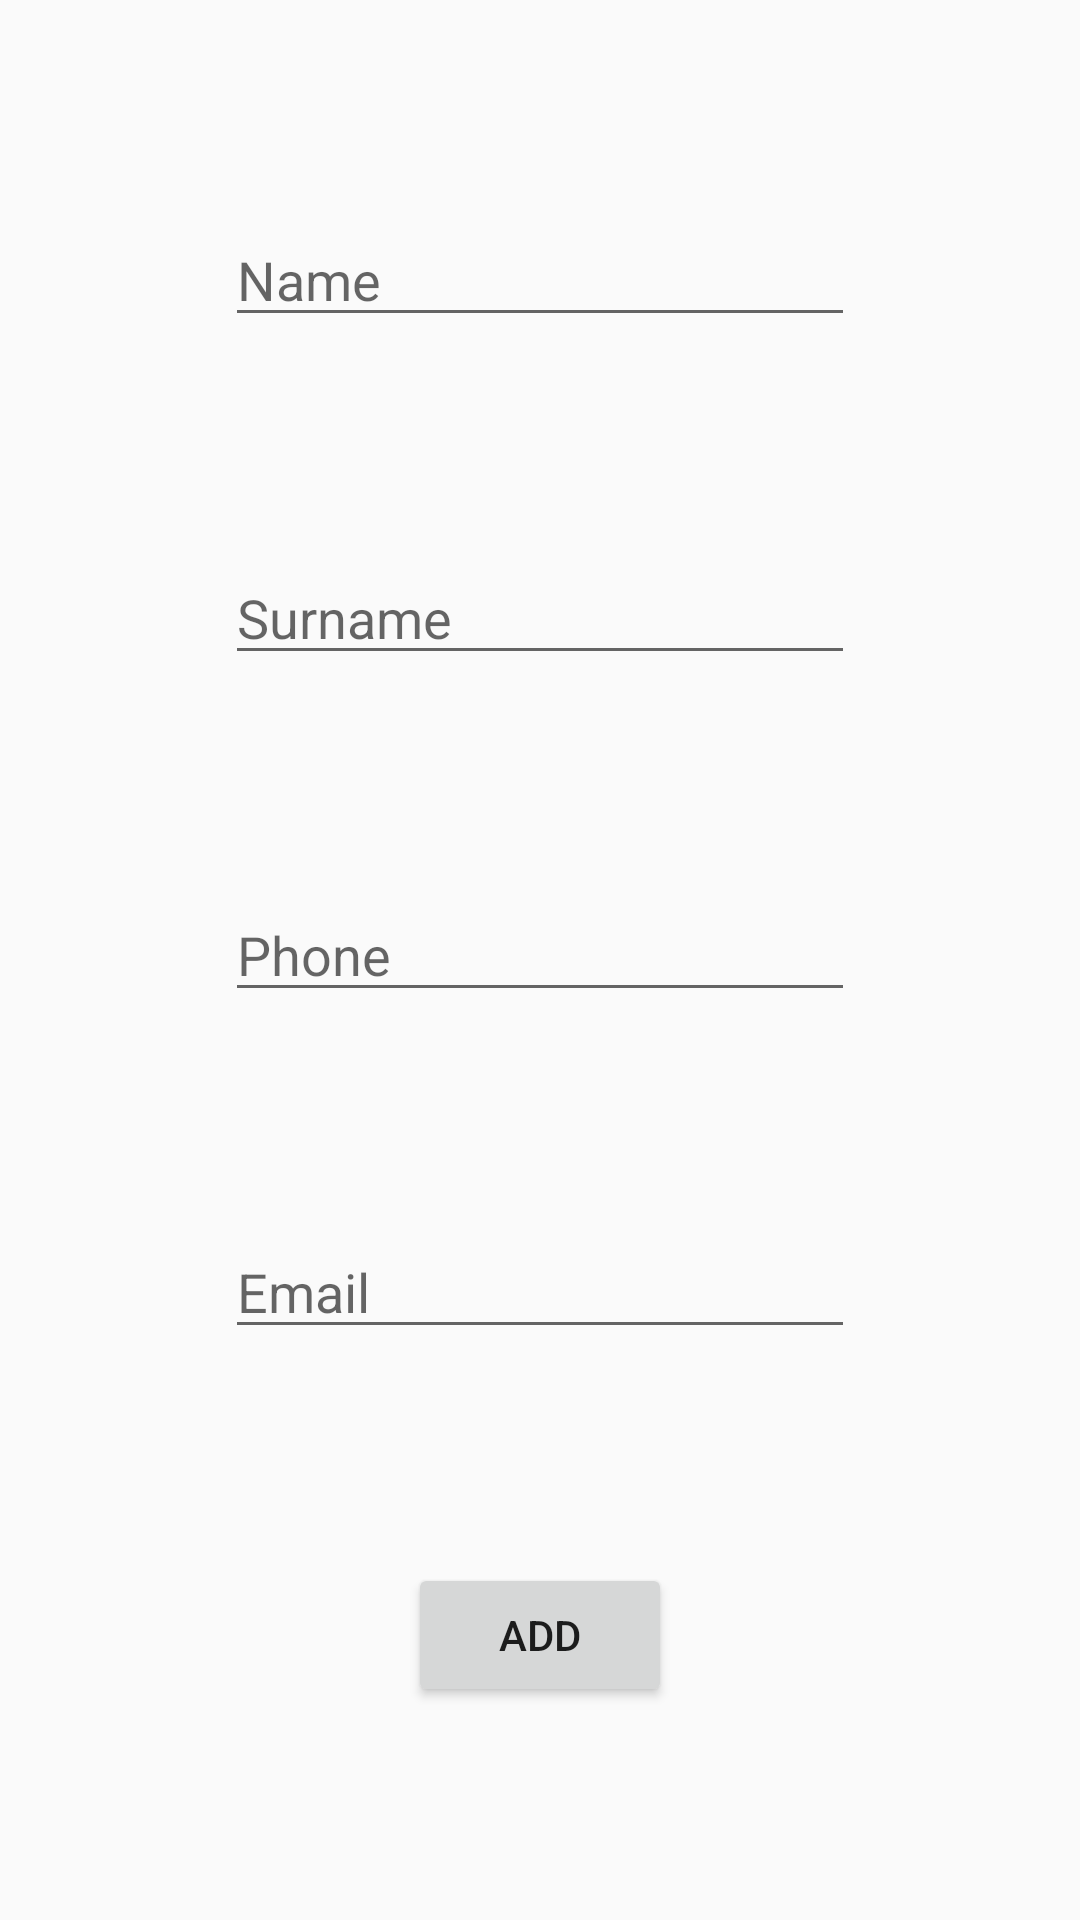

Layout XML and referenced resources for this Android screen:
<!-- AndroidManifest.xml: application theme AppTheme -->
<!-- res/layout/activity_create_card.xml -->
<?xml version="1.0" encoding="utf-8"?>
<androidx.constraintlayout.widget.ConstraintLayout xmlns:android="http://schemas.android.com/apk/res/android"
    xmlns:app="http://schemas.android.com/apk/res-auto"
    xmlns:tools="http://schemas.android.com/tools"
    android:layout_width="match_parent"
    android:layout_height="match_parent"
    tools:context=".CreateCardActivity">

    <EditText
        android:id="@+id/nameText"
        android:layout_width="wrap_content"
        android:layout_height="wrap_content"
        android:ems="10"
        android:hint="Name"
        android:inputType="textPersonName"
        app:layout_constraintBottom_toTopOf="@+id/surnameText"
        app:layout_constraintEnd_toEndOf="parent"
        app:layout_constraintStart_toStartOf="parent"
        app:layout_constraintTop_toTopOf="parent" />

    <EditText
        android:id="@+id/surnameText"
        android:layout_width="wrap_content"
        android:layout_height="wrap_content"
        android:ems="10"
        android:hint="Surname"
        android:inputType="textPersonName"
        app:layout_constraintBottom_toTopOf="@+id/phoneText"
        app:layout_constraintEnd_toEndOf="parent"
        app:layout_constraintStart_toStartOf="parent"
        app:layout_constraintTop_toBottomOf="@+id/nameText" />

    <EditText
        android:id="@+id/phoneText"
        android:layout_width="wrap_content"
        android:layout_height="wrap_content"
        android:ems="10"
        android:hint="Phone"
        android:inputType="phone"
        app:layout_constraintBottom_toTopOf="@+id/emailText"
        app:layout_constraintEnd_toEndOf="parent"
        app:layout_constraintStart_toStartOf="parent"
        app:layout_constraintTop_toBottomOf="@+id/surnameText" />

    <EditText
        android:id="@+id/emailText"
        android:layout_width="wrap_content"
        android:layout_height="wrap_content"
        android:ems="10"
        android:hint="Email"
        android:inputType="textEmailAddress"
        app:layout_constraintBottom_toTopOf="@+id/addButton"
        app:layout_constraintEnd_toEndOf="parent"
        app:layout_constraintStart_toStartOf="parent"
        app:layout_constraintTop_toBottomOf="@+id/phoneText" />

    <Button
        android:id="@+id/addButton"
        android:layout_width="wrap_content"
        android:layout_height="wrap_content"
        android:text="Add"
        app:layout_constraintBottom_toBottomOf="parent"
        app:layout_constraintEnd_toEndOf="parent"
        app:layout_constraintStart_toStartOf="parent"
        app:layout_constraintTop_toBottomOf="@+id/emailText" />

</androidx.constraintlayout.widget.ConstraintLayout>
<!-- resources referenced by this layout -->
<resources>
  <style name="AppTheme" parent="Theme.AppCompat.Light.DarkActionBar">
          
          <item name="colorPrimary">@color/colorPrimary</item>
          <item name="colorPrimaryDark">@color/colorPrimaryDark</item>
          <item name="colorAccent">@color/colorAccent</item>
      </style>
  <color name="colorPrimary">#2b96ba</color>
  <color name="colorPrimaryDark">#446f9c</color>
  <color name="colorAccent">#e67a3c</color>
</resources>
